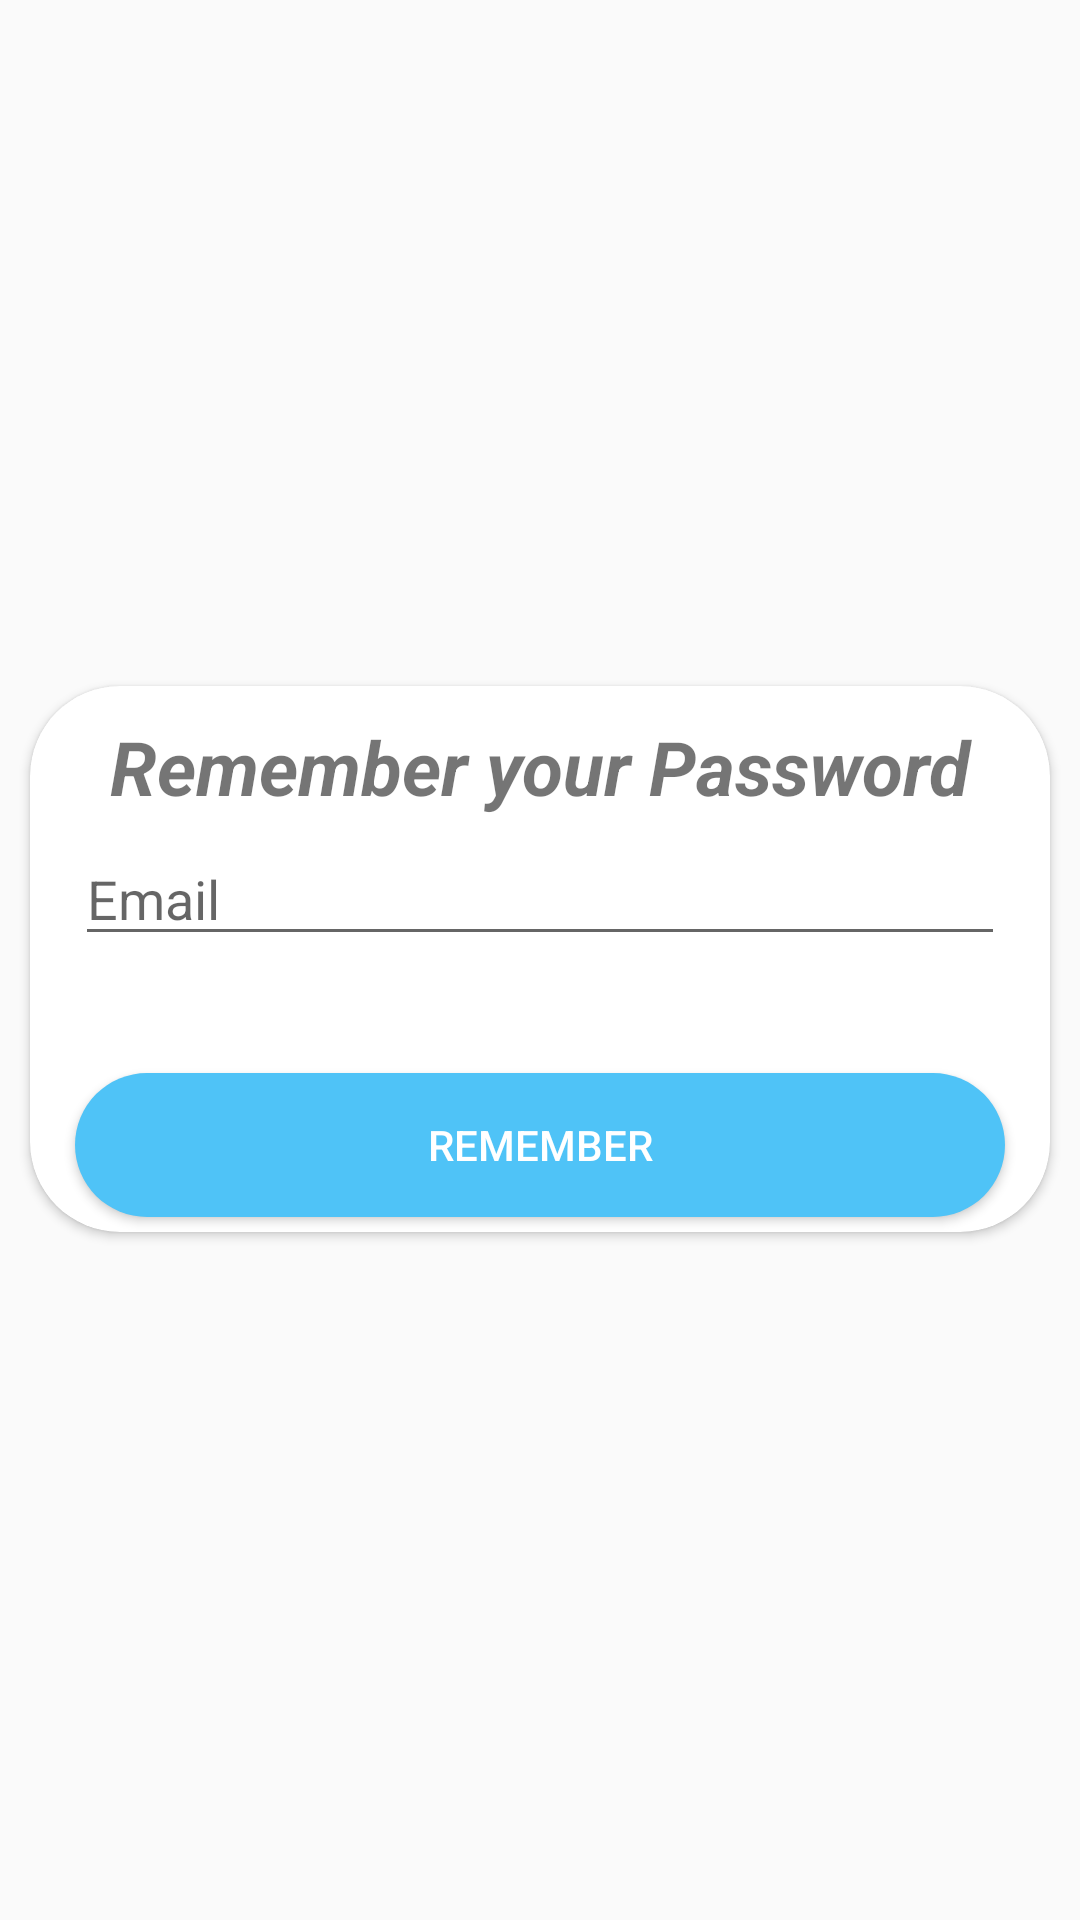

Layout XML and referenced resources for this Android screen:
<!-- AndroidManifest.xml: application theme AppTheme -->
<!-- res/layout/fragment_forgotten.xml -->
<?xml version="1.0" encoding="utf-8"?>
<FrameLayout xmlns:android="http://schemas.android.com/apk/res/android"
    xmlns:app="http://schemas.android.com/apk/res-auto"
    xmlns:tools="http://schemas.android.com/tools"
    android:layout_width="match_parent"
    android:layout_height="match_parent"
    tools:context=".fragment.ForgottenFragment">

    
    <androidx.constraintlayout.widget.ConstraintLayout
        android:layout_width="match_parent"
        android:layout_height="match_parent">

        <androidx.cardview.widget.CardView
            android:layout_width="match_parent"
            android:layout_height="wrap_content"
            android:layout_marginHorizontal="10dp"
            android:elevation="30dp"
            app:cardCornerRadius="30dp"
            app:layout_constraintBottom_toBottomOf="parent"
            app:layout_constraintEnd_toEndOf="parent"
            app:layout_constraintStart_toStartOf="parent"
            app:layout_constraintTop_toTopOf="parent"
            app:layout_constraintVertical_bias="0.499">

            <LinearLayout
                android:layout_width="match_parent"
                android:layout_height="wrap_content"
                android:layout_marginHorizontal="10dp"
                android:orientation="vertical">

                <TextView
                    android:layout_width="match_parent"
                    android:layout_height="wrap_content"
                    android:layout_marginTop="10dp"
                    android:gravity="center"
                    android:text="@string/tv_forgotten_activity"
                    android:textSize="25dp"
                    android:textStyle="bold|italic" />

                <EditText
                    android:id="@+id/etMailForgotten"
                    android:layout_width="match_parent"
                    android:layout_height="wrap_content"
                    android:layout_margin="5dp"
                    android:hint="@string/et_mail"
                    android:inputType="textEmailAddress" />

                <TextView
                    android:id="@+id/tvPassForgotten"
                    android:layout_width="match_parent"
                    android:layout_height="wrap_content"
                    android:layout_margin="5dp" />

                <Button
                    android:id="@+id/btnRememberForgotten"
                    android:layout_width="match_parent"
                    android:layout_height="wrap_content"
                    android:layout_margin="5dp"
                    android:background="@drawable/my_desing_button_login"
                    android:text="@string/btn_forgotten_activity"
                    android:textColor="@color/white" />


            </LinearLayout>
        </androidx.cardview.widget.CardView>
    </androidx.constraintlayout.widget.ConstraintLayout>

</FrameLayout>
<!-- resources referenced by this layout -->
<resources>
  <color name="white">#FFFFFF</color>
  <!-- drawable my_desing_button_login (drawable) -->
  <?xml version="1.0" encoding="utf-8"?>
  <shape xmlns:android="http://schemas.android.com/apk/res/android">
  
  <corners android:radius="50dp"/>
  
      <padding
          android:bottom="10dp"
          android:left="10dp"
          android:right="10dp"
          android:top="10dp" />
  
      <solid android:color="@color/light_blue_300"/>
  
  </shape>
  <string name="btn_forgotten_activity">Remember</string>
  <string name="et_mail">Email</string>
  <string name="tv_forgotten_activity">Remember your Password</string>
  <style name="AppTheme" parent="Theme.AppCompat.Light.NoActionBar">
          
          <item name="colorPrimary">@color/colorPrimary</item>
          <item name="colorPrimaryDark">@color/colorPrimaryDark</item>
          <item name="colorAccent">@color/colorAccent</item>
      </style>
  <color name="light_blue_300">#4FC3F7</color>
  <color name="colorPrimary">#29B6F6</color>
  <color name="colorPrimaryDark">#0288D1</color>
  <color name="colorAccent">#00ACC1</color>
</resources>
